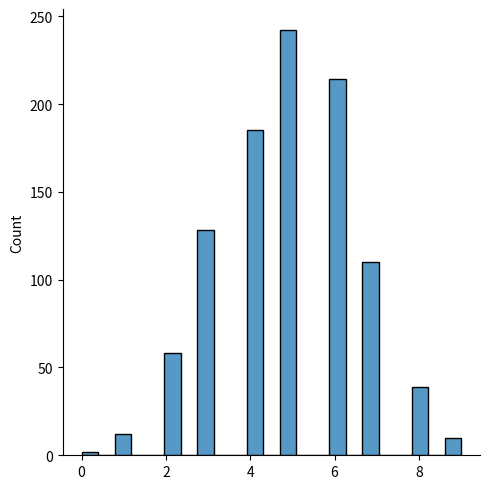
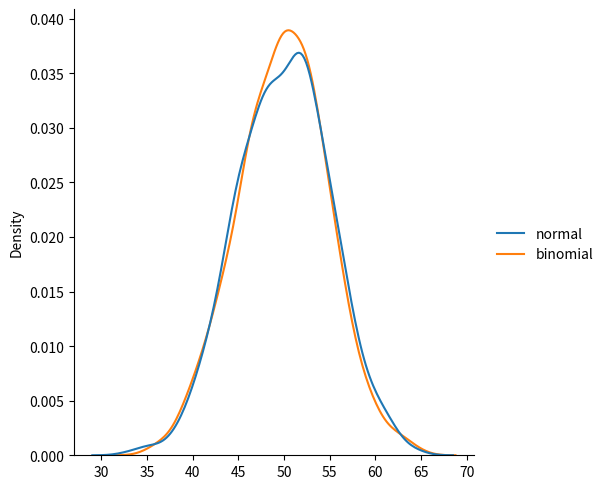

Generate these figures, in order, with matplotlib:
# Binomial Distribution

from numpy import random
import matplotlib.pyplot as plt
import seaborn as sns


# Given 10 trials for coin toss generate 10 data points
x = random.binomial(n=10, p=0.5, size=10)
print(x)

# Visualization of Binomial Distribution
sns.displot(random.binomial(n=10, p=0.5, size=1000))
plt.show()

# Difference Between Normal and Binomial Distribution
data = {
    "normal": random.normal(loc=50, scale=5, size=1000),
    "binomial": random.binomial(n=100, p=0.5, size=1000),
}
sns.displot(data, kind="kde")
plt.show()
